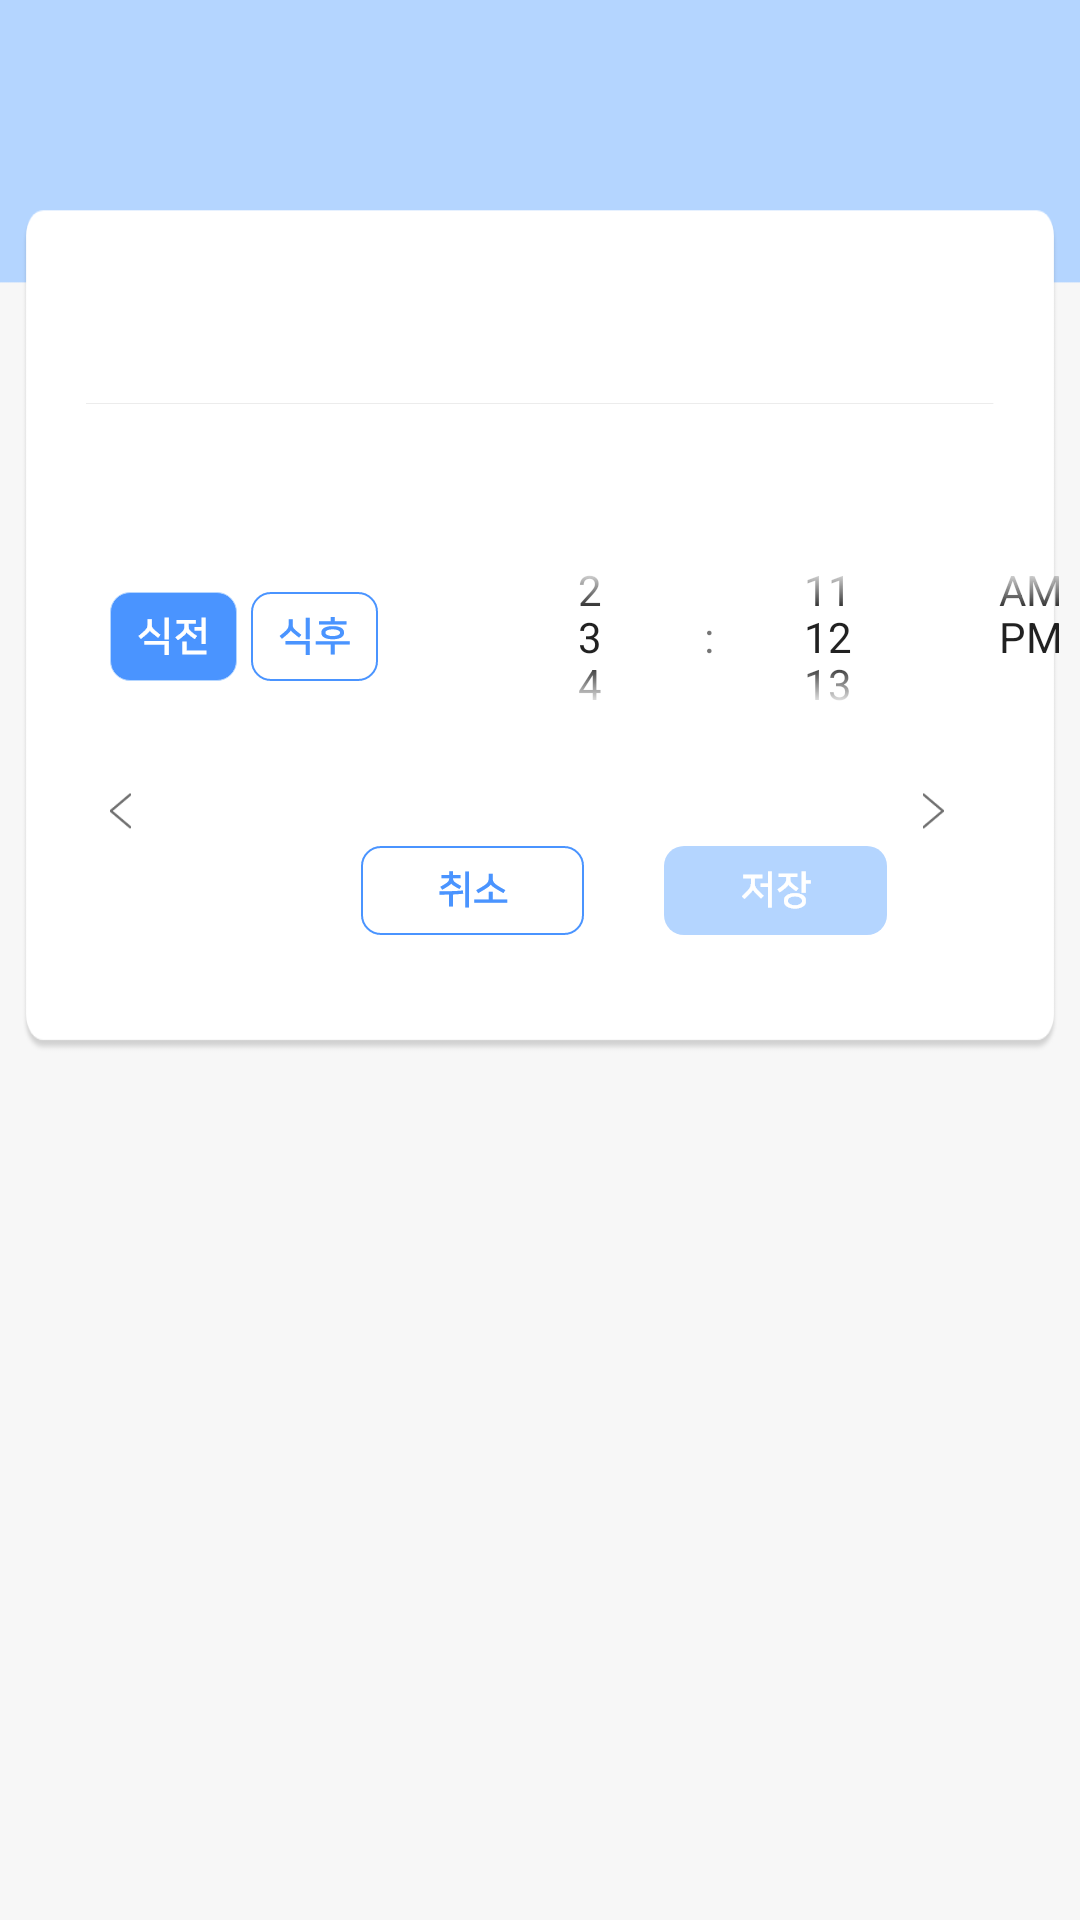

The Android layout XML behind this screen, and the referenced resources:
<!-- AndroidManifest.xml: application theme AppTheme -->
<!-- res/layout/activity_add_blood_sugar_notice.xml -->
<?xml version="1.0" encoding="utf-8"?>
<LinearLayout xmlns:android="http://schemas.android.com/apk/res/android"
    xmlns:app="http://schemas.android.com/apk/res-auto"
    xmlns:tools="http://schemas.android.com/tools"
    android:layout_width="match_parent"
    android:layout_height="match_parent"
    android:background="@drawable/background2"
    android:orientation="vertical"
    tools:context=".ui.myPage.AddMedicineNotice">

    <LinearLayout
        android:layout_width="wrap_content"
        android:layout_height="281.7dp"
        android:layout_marginLeft="7dp"
        android:layout_marginTop="69.7dp"
        android:layout_marginRight="7dp"
        android:background="@drawable/mypage_notice_add_medicine_box"
        android:orientation="vertical">

        <TextView
            android:id="@+id/txt_aDay"
            android:layout_width="wrap_content"
            android:layout_height="wrap_content"
            android:layout_marginLeft="25dp"
            android:layout_marginTop="22.7dp"
            android:lineSpacingExtra="2sp"
            android:textColor="#707070"
            android:textSize="16sp"
            tools:text="하루 6번" />

        <ImageView
            android:id="@+id/split1"
            android:layout_width="match_parent"
            android:layout_height="wrap_content"
            android:layout_marginLeft="21.5dp"
            android:layout_marginRight="21.7dp"
            android:layout_marginTop="20dp"
            app:srcCompat="@drawable/split_line" />

        <LinearLayout
            android:layout_width="match_parent"
            android:layout_height="37.7dp"
            android:layout_weight="0"
            android:orientation="horizontal">


            <TextView
                android:id="@+id/txt_aDayNum"
                android:layout_marginLeft="25dp"
                android:layout_marginTop="20dp"
                android:layout_width="wrap_content"
                android:layout_height="wrap_content"
                android:lineSpacingExtra="2sp"
                android:textColor="#707070"
                android:textSize="16sp"
                tools:text="2번" />

            <TextView
                android:id="@+id/txt_bun"
                android:layout_width="wrap_content"
                android:layout_height="wrap_content"
                android:textSize="12sp"
                android:textColor="#707070"
                android:lineSpacingExtra="1.7sp"
                tools:text="/ 6번"
                android:layout_marginLeft="3dp"
                android:layout_marginTop="20dp"
                android:layout_weight="0" />

        </LinearLayout>

        <LinearLayout
            android:layout_width="match_parent"
            android:layout_height="79dp"
            android:layout_weight="0"
            android:orientation="horizontal">

            <ImageButton
                android:id="@+id/btn_addNotice_beforeMeal"
                android:layout_width="42.3dp"
                android:layout_height="29.7dp"
                android:layout_marginLeft="29.7dp"
                android:layout_marginTop="24.65dp"
                android:layout_weight="0"
                android:padding="0dp"
                android:scaleType="centerCrop"
                android:src="@drawable/before_meal_clicked" />

            <ImageButton
                android:id="@+id/btn_addNotice_afterMeal"
                android:layout_width="42.3dp"
                android:layout_height="29.7dp"
                android:layout_marginLeft="4.7dp"
                android:layout_marginTop="24.65dp"
                android:padding="0dp"
                android:scaleType="centerCrop"
                android:src="@drawable/after_meal" />

            <TimePicker
                android:id="@+id/timePicker"
                style="@style/Base.Theme.MaterialComponents.Light.DarkActionBar"
                android:layout_width="231dp"
                android:layout_height="79dp"
                android:layout_marginLeft="22.7dp"
                android:timePickerMode="spinner">
            </TimePicker>

        </LinearLayout>

        <LinearLayout
            android:layout_width="match_parent"
            android:layout_height="wrap_content"
            android:layout_weight="0"
            android:orientation="horizontal">

            <ImageButton
                android:id="@+id/btn_img_before_present_bun"
                android:layout_width="7dp"
                android:layout_height="11.9dp"
                android:layout_marginLeft="29.7dp"
                android:layout_marginTop="12.55dp"
                android:layout_weight="0"
                android:padding="0dp"
                android:scaleType="centerCrop"
                android:src="@drawable/left_arrow" />

            <TextView
                android:id="@+id/txt_before_present_bun"
                android:layout_marginLeft="9.3dp"
                android:layout_marginTop="8.65dp"
                android:layout_width="wrap_content"
                android:layout_height="wrap_content"
                android:lineSpacingExtra="2sp"
                android:textColor="#707070"
                android:textSize="16sp"
                tools:text="이전" />

            <TextView
                android:id="@+id/txt_after_present_bun"
                android:layout_marginLeft="245.3dp"
                android:layout_marginTop="8.65dp"
                android:layout_width="wrap_content"
                android:layout_height="wrap_content"
                android:lineSpacingExtra="2sp"
                android:textColor="#707070"
                android:textSize="16sp"
                tools:text="다음" />

            <ImageButton
                android:id="@+id/btn_img_after_present_bun"
                android:layout_width="7dp"
                android:layout_height="11.9dp"
                android:layout_marginLeft="9.2dp"
                android:layout_marginTop="12.55dp"
                android:layout_weight="0"
                android:padding="0dp"
                android:scaleType="centerCrop"
                android:src="@drawable/right_arrow" />

        </LinearLayout>

        <LinearLayout
            android:layout_width="match_parent"
            android:layout_height="wrap_content"
            android:layout_weight="0"
            android:orientation="horizontal">

            <ImageButton
                android:id="@+id/btn_cancel"
                android:layout_width="74.3dp"
                android:layout_height="29.7dp"
                android:layout_marginLeft="113.3dp"
                android:layout_weight="0"
                android:padding="0dp"
                android:scaleType="centerCrop"
                app:srcCompat="@drawable/cancel" />

            <ImageButton
                android:id="@+id/btn_save"
                android:layout_width="74.3dp"
                android:layout_height="29.7dp"
                android:layout_marginLeft="26.7dp"
                android:layout_weight="0"
                android:padding="0dp"
                android:scaleType="centerCrop"
                app:srcCompat="@drawable/save" />
        </LinearLayout>

    </LinearLayout>

</LinearLayout>
<!-- resources referenced by this layout -->
<resources>
  <!-- drawable after_meal: png bitmap (drawable, 2512 bytes) -->
  <!-- drawable background2: png bitmap (drawable-v24, 54345 bytes) -->
  <!-- drawable before_meal_clicked: png bitmap (drawable, 2552 bytes) -->
  <!-- drawable cancel: png bitmap (drawable, 2837 bytes) -->
  <!-- drawable left_arrow: png bitmap (drawable, 620 bytes) -->
  <!-- drawable mypage_notice_add_medicine_box: png bitmap (drawable, 18658 bytes) -->
  <!-- drawable right_arrow: png bitmap (drawable, 622 bytes) -->
  <!-- drawable save: png bitmap (drawable, 2695 bytes) -->
  <!-- drawable split_line: png bitmap (drawable, 146 bytes) -->
  <style name="AppTheme" parent="Theme.AppCompat.Light.DarkActionBar">
          
          <item name="colorPrimary">@color/colorPrimary</item>
          <item name="colorPrimaryDark">@color/colorPrimaryDark</item>
          <item name="colorAccent">#4a94ff</item>
      </style>
  <color name="colorPrimary">#008577</color>
  <color name="colorPrimaryDark">#00574B</color>
</resources>
